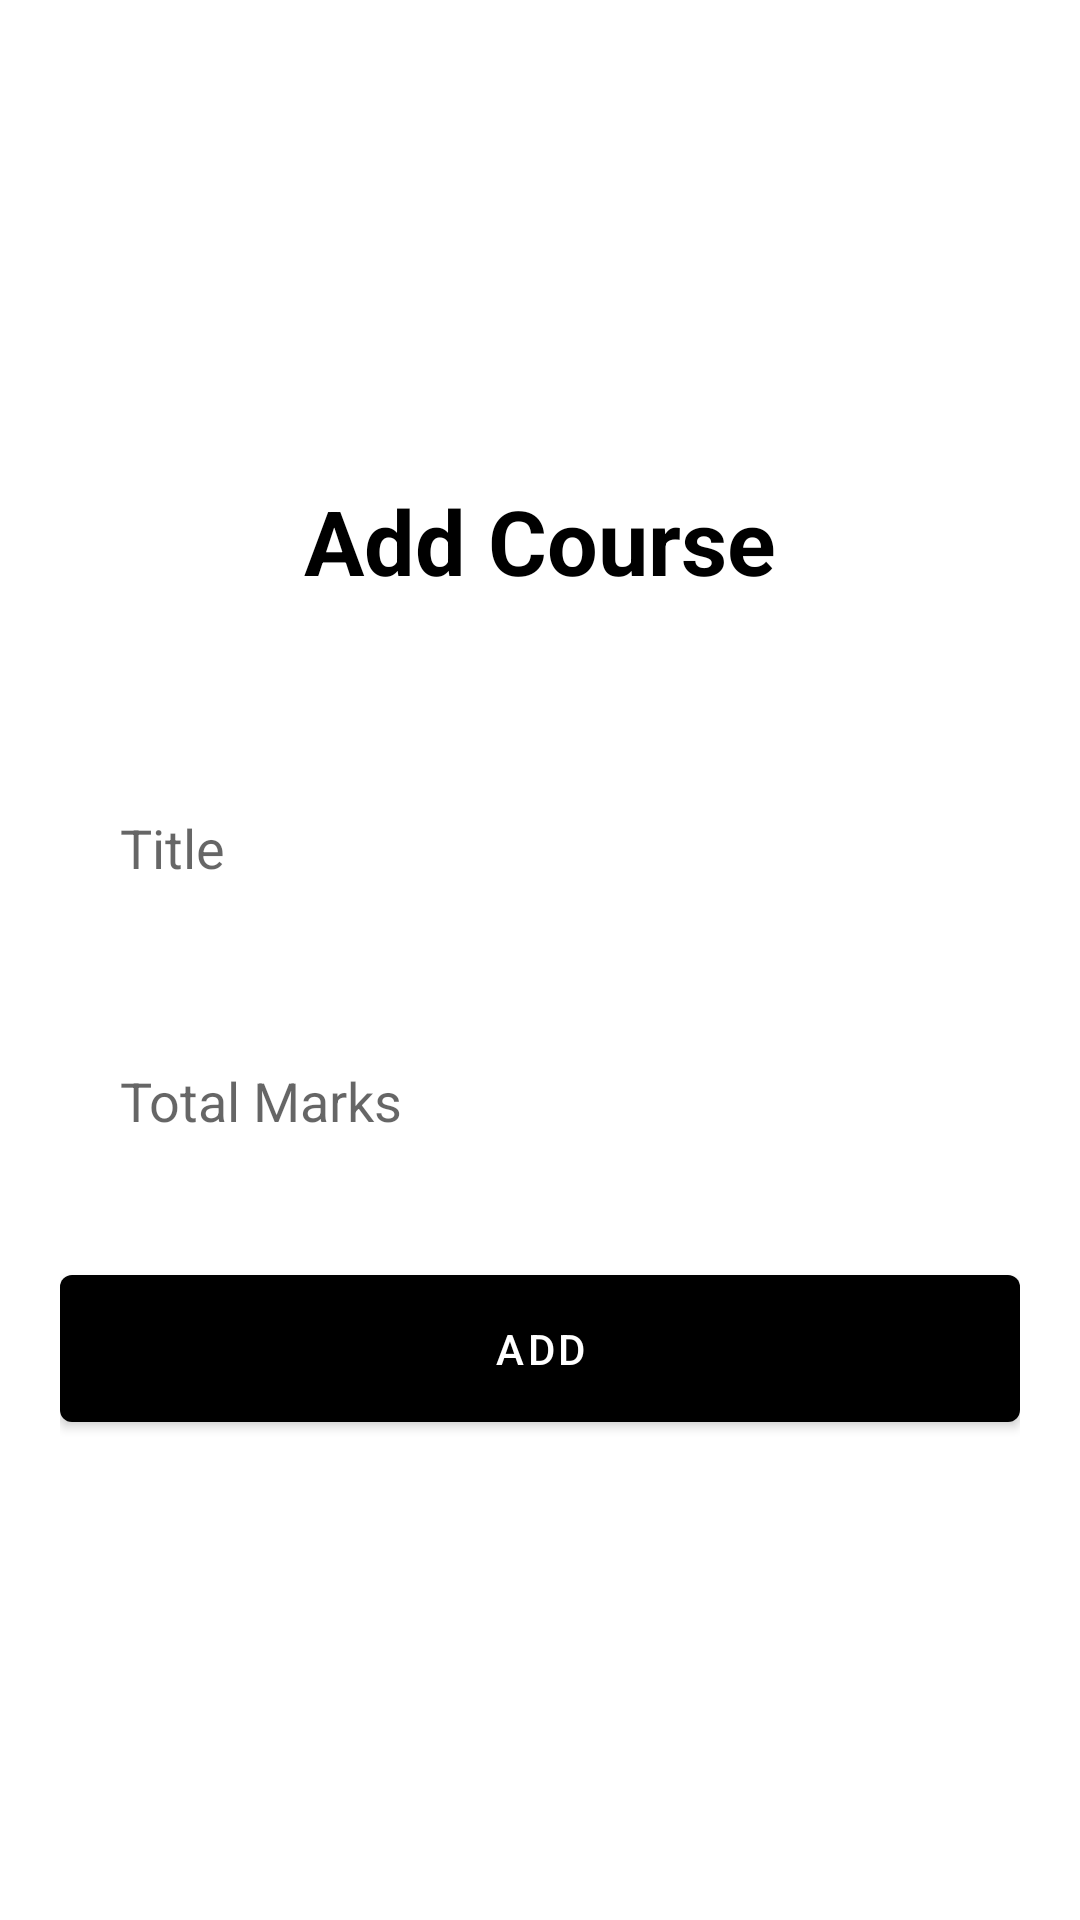

Write the Android layout XML for this screen, with the resource values it uses.
<!-- AndroidManifest.xml: application theme AppTheme -->
<!-- res/layout/activity_add_course.xml -->
<?xml version="1.0" encoding="utf-8"?>
<RelativeLayout xmlns:android="http://schemas.android.com/apk/res/android"
    xmlns:tools="http://schemas.android.com/tools"
    android:layout_width="match_parent"
    android:layout_height="match_parent"
    android:background="@color/colorWhite"
    tools:context=".AddCourseActivity">
    <LinearLayout
        android:layout_gravity="center"
        android:layout_marginStart="20dp"
        android:layout_marginEnd="20dp"
        android:orientation="vertical"
        android:layout_centerInParent="true"
        android:layout_width="match_parent"
        android:layout_height="wrap_content">
        <TextView
            android:id="@+id/tvTitle"
            android:textSize="@dimen/largeText"
            android:textColor="@color/colorPrimary"
            android:textStyle="bold"
            android:text="@string/add_course"
            android:layout_marginBottom="50dp"
            android:layout_width="wrap_content"
            android:layout_gravity="center"
            android:layout_height="wrap_content" />
        <EditText
            android:id="@+id/etTitle"
            android:inputType="text"
            android:layout_marginBottom="20dp"
            android:hint="@string/title"
            android:textColor="@color/colorPrimary"
            android:background="@drawable/custom_edit_text"
            android:layout_width="match_parent"
            android:layout_height="wrap_content"/>
        <EditText
            android:id="@+id/etTotalMarks"
            android:inputType="number"
            android:layout_marginBottom="20dp"
            android:hint="@string/total_marks"
            android:textColor="@color/colorPrimary"
            android:background="@drawable/custom_edit_text"
            android:layout_width="match_parent"
            android:layout_height="wrap_content"/>
        <com.google.android.material.button.MaterialButton
            android:id="@+id/btnLogin"
            android:padding="15dp"
            android:textColor="@color/colorWhite"
            android:text="@string/add"
            android:layout_width="match_parent"
            android:onClick="addCourseClicked"
            android:layout_height="wrap_content"/>
    </LinearLayout>
</RelativeLayout>
<!-- resources referenced by this layout -->
<resources>
  <color name="colorPrimary">#000000</color>
  <color name="colorWhite">#ffffff</color>
  <dimen name="largeText">30sp</dimen>
  <!-- drawable custom_edit_text (drawable) -->
  <?xml version="1.0" encoding="utf-8"?>
  <shape android:shape="rectangle"
      xmlns:android="http://schemas.android.com/apk/res/android">
      <solid android:color="@color/colorWhite" />
      <padding android:top="20dp" android:right="20dp" android:left="20dp" android:bottom="20dp" />
  </shape>
  <string name="add">Add</string>
  <string name="add_course">Add Course</string>
  <string name="title">Title</string>
  <string name="total_marks">Total Marks</string>
  <style name="AppTheme" parent="Theme.MaterialComponents.Light.NoActionBar">
          
          <item name="colorPrimary">@color/colorPrimary</item>
          <item name="colorPrimaryDark">@color/colorPrimaryDark</item>
          <item name="colorAccent">@color/colorAccent</item>
          <item name="android:windowLightStatusBar" tools:targetApi="m">true</item>
      </style>
  <color name="colorPrimaryDark">#ffffff</color>
  <color name="colorAccent">#000000</color>
</resources>
